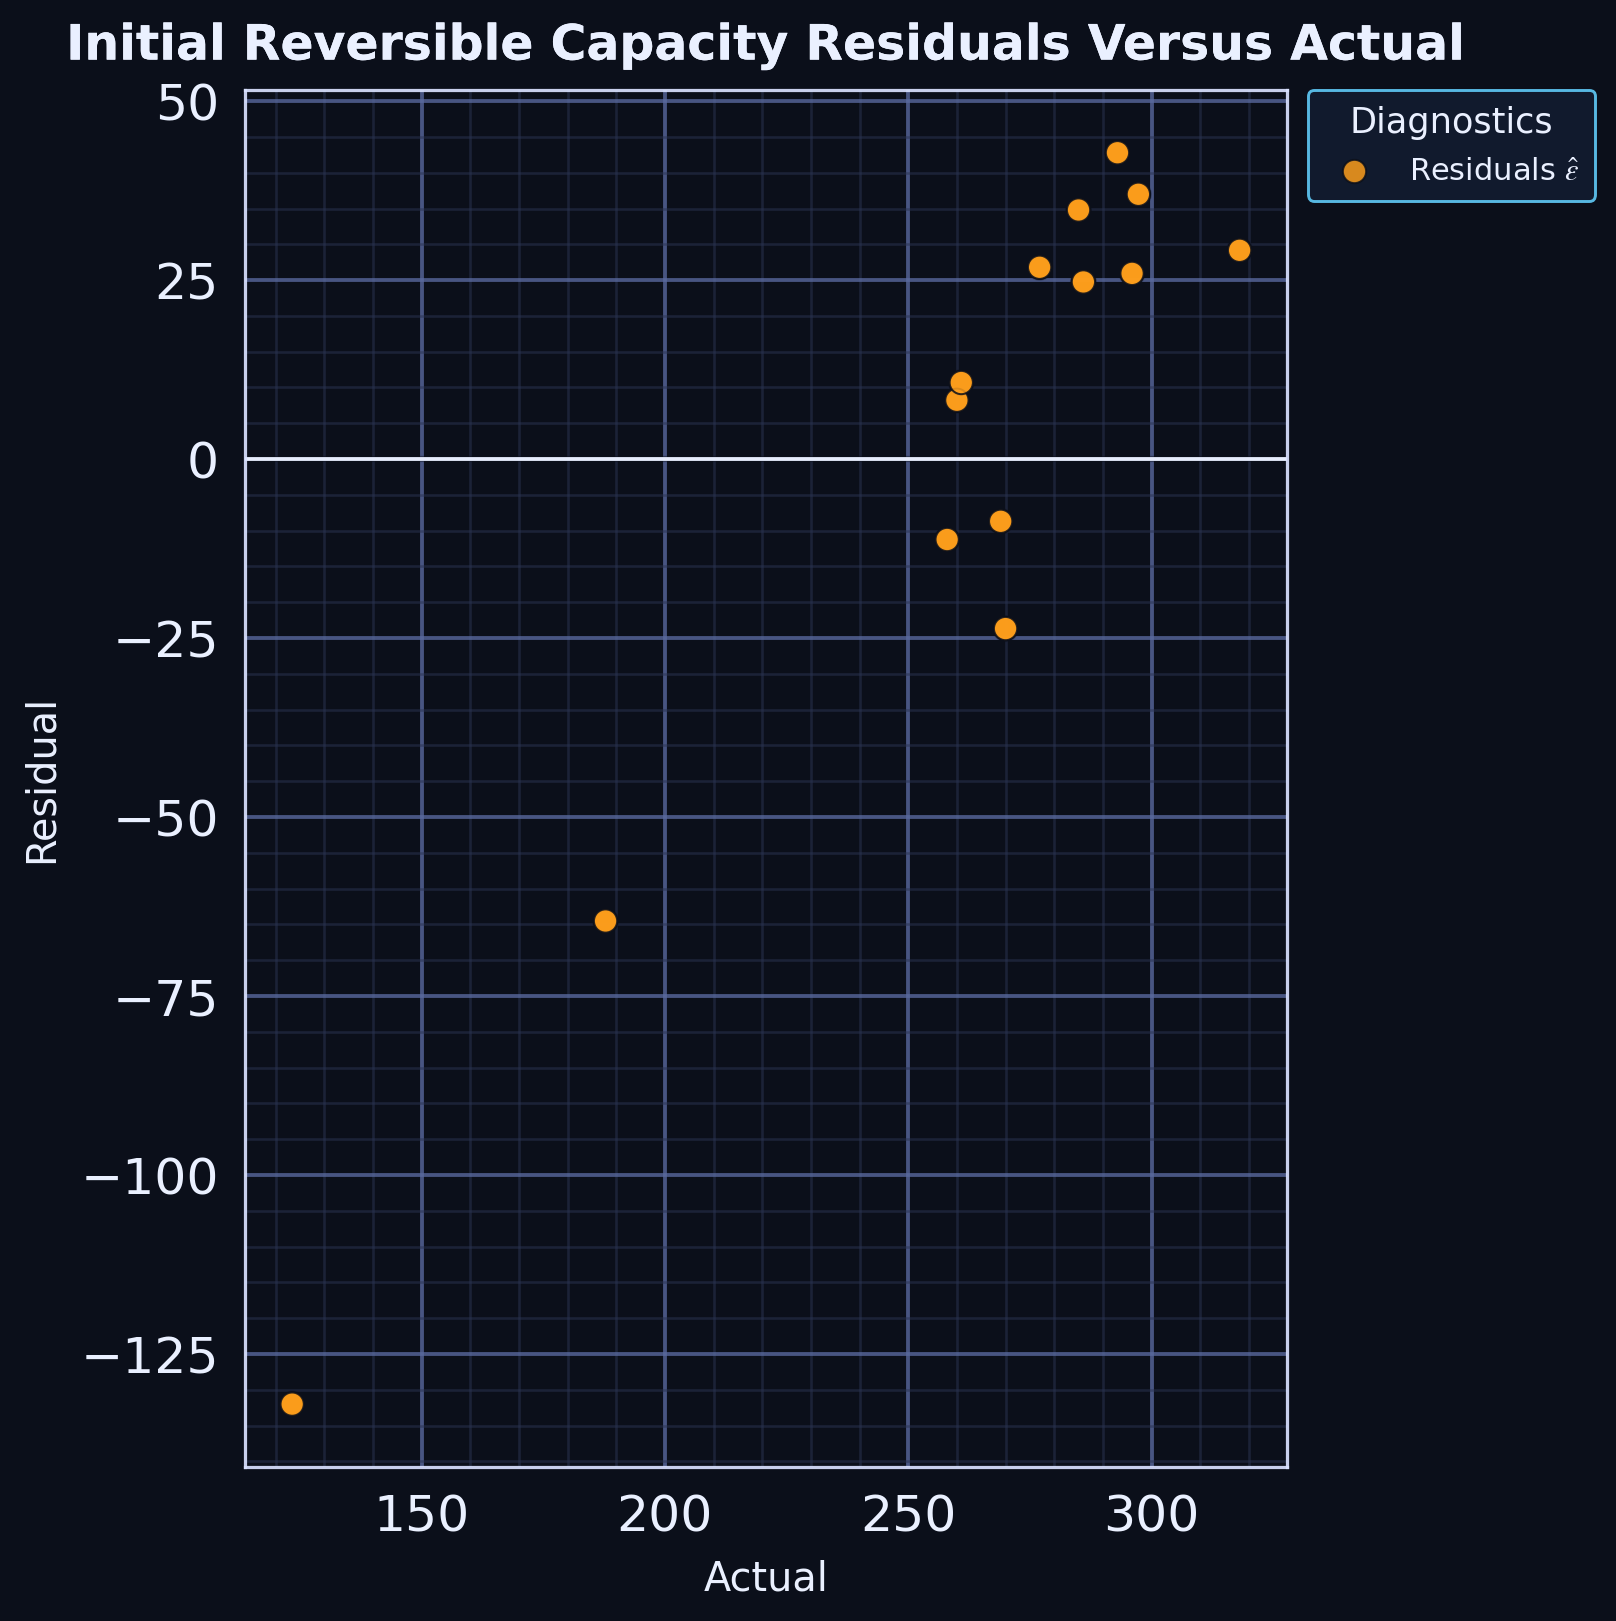

Source data for this figure (header and first rows):
series, actual, residual
point, 285.0, 34.79
point, 270.0, -23.67
point, 260.0, 8.219
point, 277.0, 26.79
point, 286.0, 24.74
point, 296.0, 25.94
point, 269.0, -8.69
point, 293.0, 42.79
point, 187.8, -64.52
point, 123.4, -132
point, 297.3, 36.99
point, 258.0, -11.23
point, 260.9, 10.69
point, 318.1, 29.16
